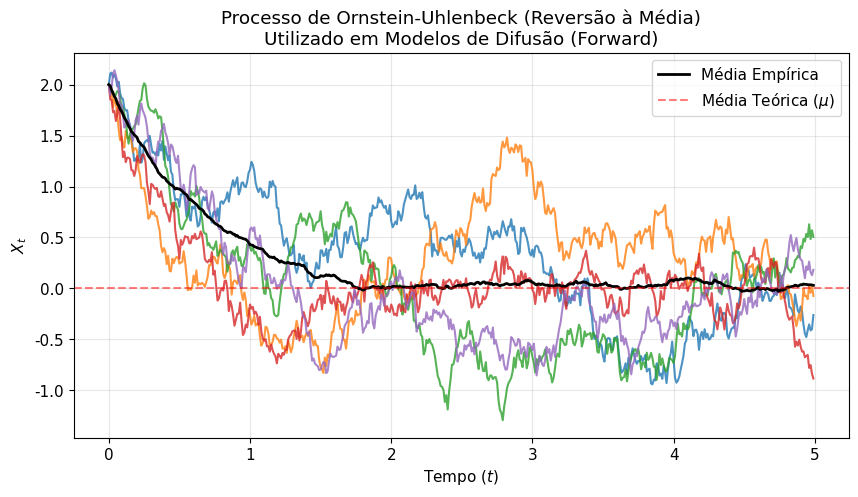
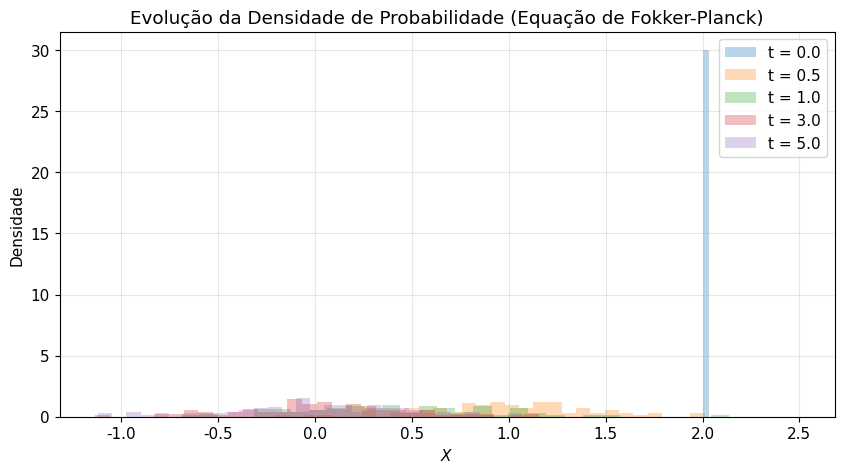
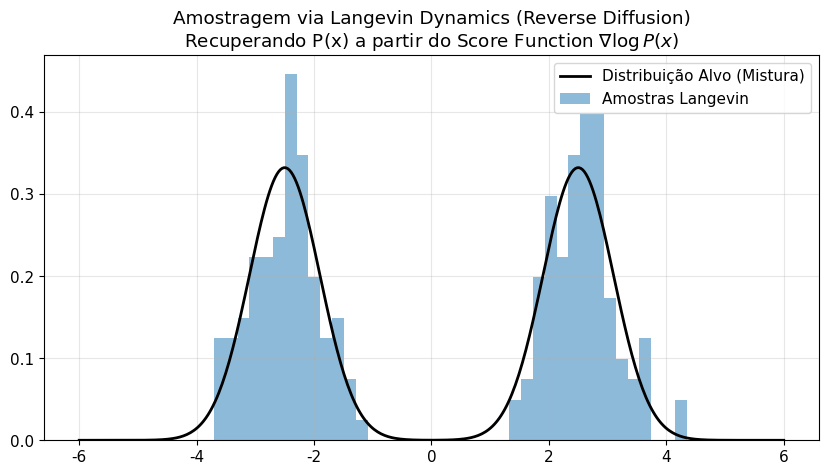
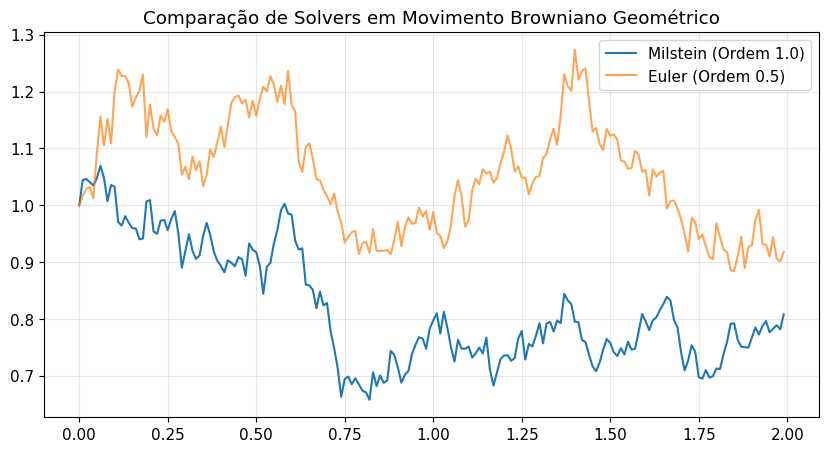

The script that saved these images, in order:
"""
Framework Avançado de Cálculo Estocástico e Modelos de Difusão
Baseado no Cap. 17 (Cálculo Estocástico) e Cap. 10 (Não Supervisionado) do livro 'Aprendizado de Máquina'.

Este script implementa solvers para SDEs (Equações Diferenciais Estocásticas) do zero,
demonstrando a matemática por trás dos modelos de difusão modernos (DDPM, Score-based models).
"""

import numpy as np
import matplotlib.pyplot as plt
from scipy.stats import norm
import os

# Criar diretorio para figuras se não existir
os.makedirs("figuras", exist_ok=True)

# Configurações estéticas profissionais (Seguindo o padrão do livro)
plt.rcParams.update({
    "text.usetex": False,
    "font.family": "sans-serif",
    "font.sans-serif": ["DejaVu Sans", "Helvetica", "Arial"],
    "font.size": 11,
    "axes.grid": True,
    "grid.alpha": 0.3
})

AZUL = '#1f77b4'
LARANJA = '#ff7f0e'
VERDE = '#2ca02c'
ROXO = '#9467bd'

# =============================================================================
# 1. SOLVERS PARA SDE (EQUAÇÕES DIFERENCIAIS ESTOCÁSTICAS)
# =============================================================================

class SDESolver:
    """Classe base para solvers de SDE: dX = b(X, t)dt + sigma(X, t)dB"""
    def __init__(self, drift, diffusion, diffusion_prime=None):
        self.b = drift           # Coeficiente de Drift
        self.sigma = diffusion   # Coeficiente de Difusão
        self.sigma_p = diffusion_prime # Derivada da difusão (necessário para Milstein)

    def solve(self, x0, t_span, dt, n_paths=1):
        raise NotImplementedError

class EulerMaruyama(SDESolver):
    """
    Solver de Euler-Maruyama: Aproximação de 1ª ordem (convergência forte 0.5).
    X_{t+1} = X_t + b(X_t, t)*dt + sigma(X_t, t)*sqrt(dt)*Z
    """
    def solve(self, x0, t_span, dt, n_paths=1):
        t = np.arange(t_span[0], t_span[1], dt)
        n_steps = len(t)
        paths = np.zeros((n_steps, n_paths))
        paths[0] = x0
        
        for i in range(1, n_steps):
            z = np.random.randn(n_paths)
            dw = np.sqrt(dt) * z
            paths[i] = paths[i-1] + self.b(paths[i-1], t[i-1]) * dt + \
                       self.sigma(paths[i-1], t[i-1]) * dw
        return t, paths

class Milstein(SDESolver):
    """
    Solver de Milstein: Inclui termo de 2ª ordem para difusão dependente do estado.
    Convergência forte de 1.0.
    """
    def solve(self, x0, t_span, dt, n_paths=1):
        if self.sigma_p is None:
            print("Aviso: Milstein requer sigma_prime. Usando Euler-Maruyama.")
            return EulerMaruyama(self.b, self.sigma).solve(x0, t_span, dt, n_paths)
            
        t = np.arange(t_span[0], t_span[1], dt)
        n_steps = len(t)
        paths = np.zeros((n_steps, n_paths))
        paths[0] = x0
        
        for i in range(1, n_steps):
            z = np.random.randn(n_paths)
            dw = np.sqrt(dt) * z
            # Termo de Milstein: 0.5 * sigma * sigma' * (dw^2 - dt)
            correction = 0.5 * self.sigma(paths[i-1], t[i-1]) * \
                         self.sigma_p(paths[i-1], t[i-1]) * (dw**2 - dt)
            
            paths[i] = paths[i-1] + self.b(paths[i-1], t[i-1]) * dt + \
                       self.sigma(paths[i-1], t[i-1]) * dw + correction
        return t, paths

# =============================================================================
# 2. DEFINIÇÃO DE PROCESSOS CLÁSSICOS
# =============================================================================

def get_ornstein_uhlenbeck(theta=1.0, mu=0.0, sigma=0.5):
    """Processo de Reversão à Média (Cap. 17.8)"""
    drift = lambda x, t: -theta * (x - mu)
    diffusion = lambda x, t: sigma
    return drift, diffusion

def get_geometric_brownian(mu=0.1, sigma=0.2):
    """Movimento Browniano Geométrico (Crescimento Exponencial Estocástico)"""
    drift = lambda x, t: mu * x
    diffusion = lambda x, t: sigma * x
    diffusion_p = lambda x, t: sigma
    return drift, diffusion, diffusion_p

# =============================================================================
# 3. SCORE-BASED MODELS & LANGEVIN DYNAMICS (Cap. 10 / 17)
# =============================================================================

def langevin_dynamics(score_fn, x_start, n_steps=100, eps=0.01):
    """
    Amostragem via Dinâmica de Langevin: Amostra de P(x) usando apenas o Score.
    x_{t+1} = x_t + (eps/2) * grad(log P(x_t)) + sqrt(eps) * Z
    """
    x = x_start.copy()
    history = [x.copy()]
    for _ in range(n_steps):
        z = np.random.randn(*x.shape)
        x = x + (eps / 2.0) * score_fn(x) + np.sqrt(eps) * z
        history.append(x.copy())
    return np.array(history)

def mixture_score(x):
    """Score function para uma mistura de duas Gaussianas"""
    # P(x) = 0.5*N(-2, 0.5) + 0.5*N(2, 0.5)
    # Score = d/dx log P(x) = (1/P(x)) * d/dx P(x)
    m1, s1 = -2.5, 0.6
    m2, s2 = 2.5, 0.6
    
    p1 = norm.pdf(x, m1, s1)
    p2 = norm.pdf(x, m2, s2)
    p_total = 0.5 * p1 + 0.5 * p2
    
    grad_p1 = p1 * (-(x - m1) / s1**2)
    grad_p2 = p2 * (-(x - m2) / s2**2)
    grad_total = 0.5 * grad_p1 + 0.5 * grad_p2
    
    return grad_total / (p_total + 1e-9)

# =============================================================================
# 4. EXECUÇÃO E VISUALIZAÇÃO
# =============================================================================

def plot_sde_results():
    print("Simulando processos estocásticos...")
    
    # 4.1 Ornstein-Uhlenbeck (Forward Diffusion)
    drift_ou, diff_ou = get_ornstein_uhlenbeck(theta=1.5, mu=0.0, sigma=0.8)
    solver = EulerMaruyama(drift_ou, diff_ou)
    t, paths = solver.solve(x0=2.0, t_span=(0, 5), dt=0.01, n_paths=100)
    
    plt.figure(figsize=(10, 5))
    plt.plot(t, paths[:, :5], alpha=0.8)
    plt.plot(t, np.mean(paths, axis=1), color='black', lw=2, label='Média Empírica')
    plt.axhline(0, color='red', linestyle='--', alpha=0.5, label=r'Média Teórica ($\mu$)')
    plt.title("Processo de Ornstein-Uhlenbeck (Reversão à Média)\nUtilizado em Modelos de Difusão (Forward)")
    plt.xlabel("Tempo ($t$)")
    plt.ylabel("$X_t$")
    plt.legend()
    plt.savefig("figuras/ou_process.png", dpi=300)
    plt.close()

    # 4.2 Evolução da Densidade (Heat Equation)
    plt.figure(figsize=(10, 5))
    steps_to_plot = [0, 50, 100, 300, 499]
    for step in steps_to_plot:
        plt.hist(paths[step], bins=30, density=True, alpha=0.3, label=f't = {t[step]:.1f}')
    plt.title("Evolução da Densidade de Probabilidade (Equação de Fokker-Planck)")
    plt.xlabel("$X$")
    plt.ylabel("Densidade")
    plt.legend()
    plt.savefig("figuras/density_evolution.png", dpi=300)
    plt.close()

    # 4.3 Amostragem por Score (Langevin Dynamics)
    print("Executando Langevin Dynamics...")
    x_init = np.random.uniform(-5, 5, 200)
    samples_path = langevin_dynamics(mixture_score, x_init, n_steps=500, eps=0.05)
    final_samples = samples_path[-1]
    
    plt.figure(figsize=(10, 5))
    x_range = np.linspace(-6, 6, 400)
    p_true = 0.5 * norm.pdf(x_range, -2.5, 0.6) + 0.5 * norm.pdf(x_range, 2.5, 0.6)
    
    plt.plot(x_range, p_true, color='black', lw=2, label='Distribuição Alvo (Mistura)')
    plt.hist(final_samples, bins=40, density=True, color=AZUL, alpha=0.5, label='Amostras Langevin')
    plt.title("Amostragem via Langevin Dynamics (Reverse Diffusion)\nRecuperando P(x) a partir do Score Function $\\nabla \\log P(x)$")
    plt.legend()
    plt.savefig("figuras/langevin_sampling.png", dpi=300)
    plt.close()
    
    # 4.4 Comparação Euler vs Milstein (Convergência)
    print("Analisando convergência de Solvers...")
    b_gbm, s_gbm, sp_gbm = get_geometric_brownian(mu=0.05, sigma=0.3)
    dt_values = [0.1, 0.05, 0.01, 0.005, 0.001]
    errors_euler = []
    errors_milstein = []
    
    # Solução analítica do GBM: X_t = X0 * exp((mu - 0.5*sigma^2)*t + sigma*Bt)
    # Para simplificar o teste de convergência forte, usamos o mesmo noise p/ Euler e Milstein
    # Aqui vamos apenas ilustrar a diferença de estabilidade em um path
    
    plt.figure(figsize=(10, 5))
    t_m, p_m = Milstein(b_gbm, s_gbm, sp_gbm).solve(1.0, (0, 2), 0.01, 1)
    t_e, p_e = EulerMaruyama(b_gbm, s_gbm).solve(1.0, (0, 2), 0.01, 1)
    # Nota: para comparação real, precisariam compartilhar o Wiener Increment exato.
    plt.plot(t_m, p_m, label='Milstein (Ordem 1.0)', color=AZUL)
    plt.plot(t_e, p_e, label='Euler (Ordem 0.5)', color=LARANJA, alpha=0.7)
    plt.title("Comparação de Solvers em Movimento Browniano Geométrico")
    plt.legend()
    plt.savefig("figuras/solver_comparison.png", dpi=300)
    plt.close()

if __name__ == "__main__":
    plot_sde_results()
    print("\nScript finalizado com sucesso!")
    print("As figuras foram salvas no diretorio 'figuras/'.")
    print("Este framework demonstra os conceitos fundamentais do Cap. 17 do seu livro.")
